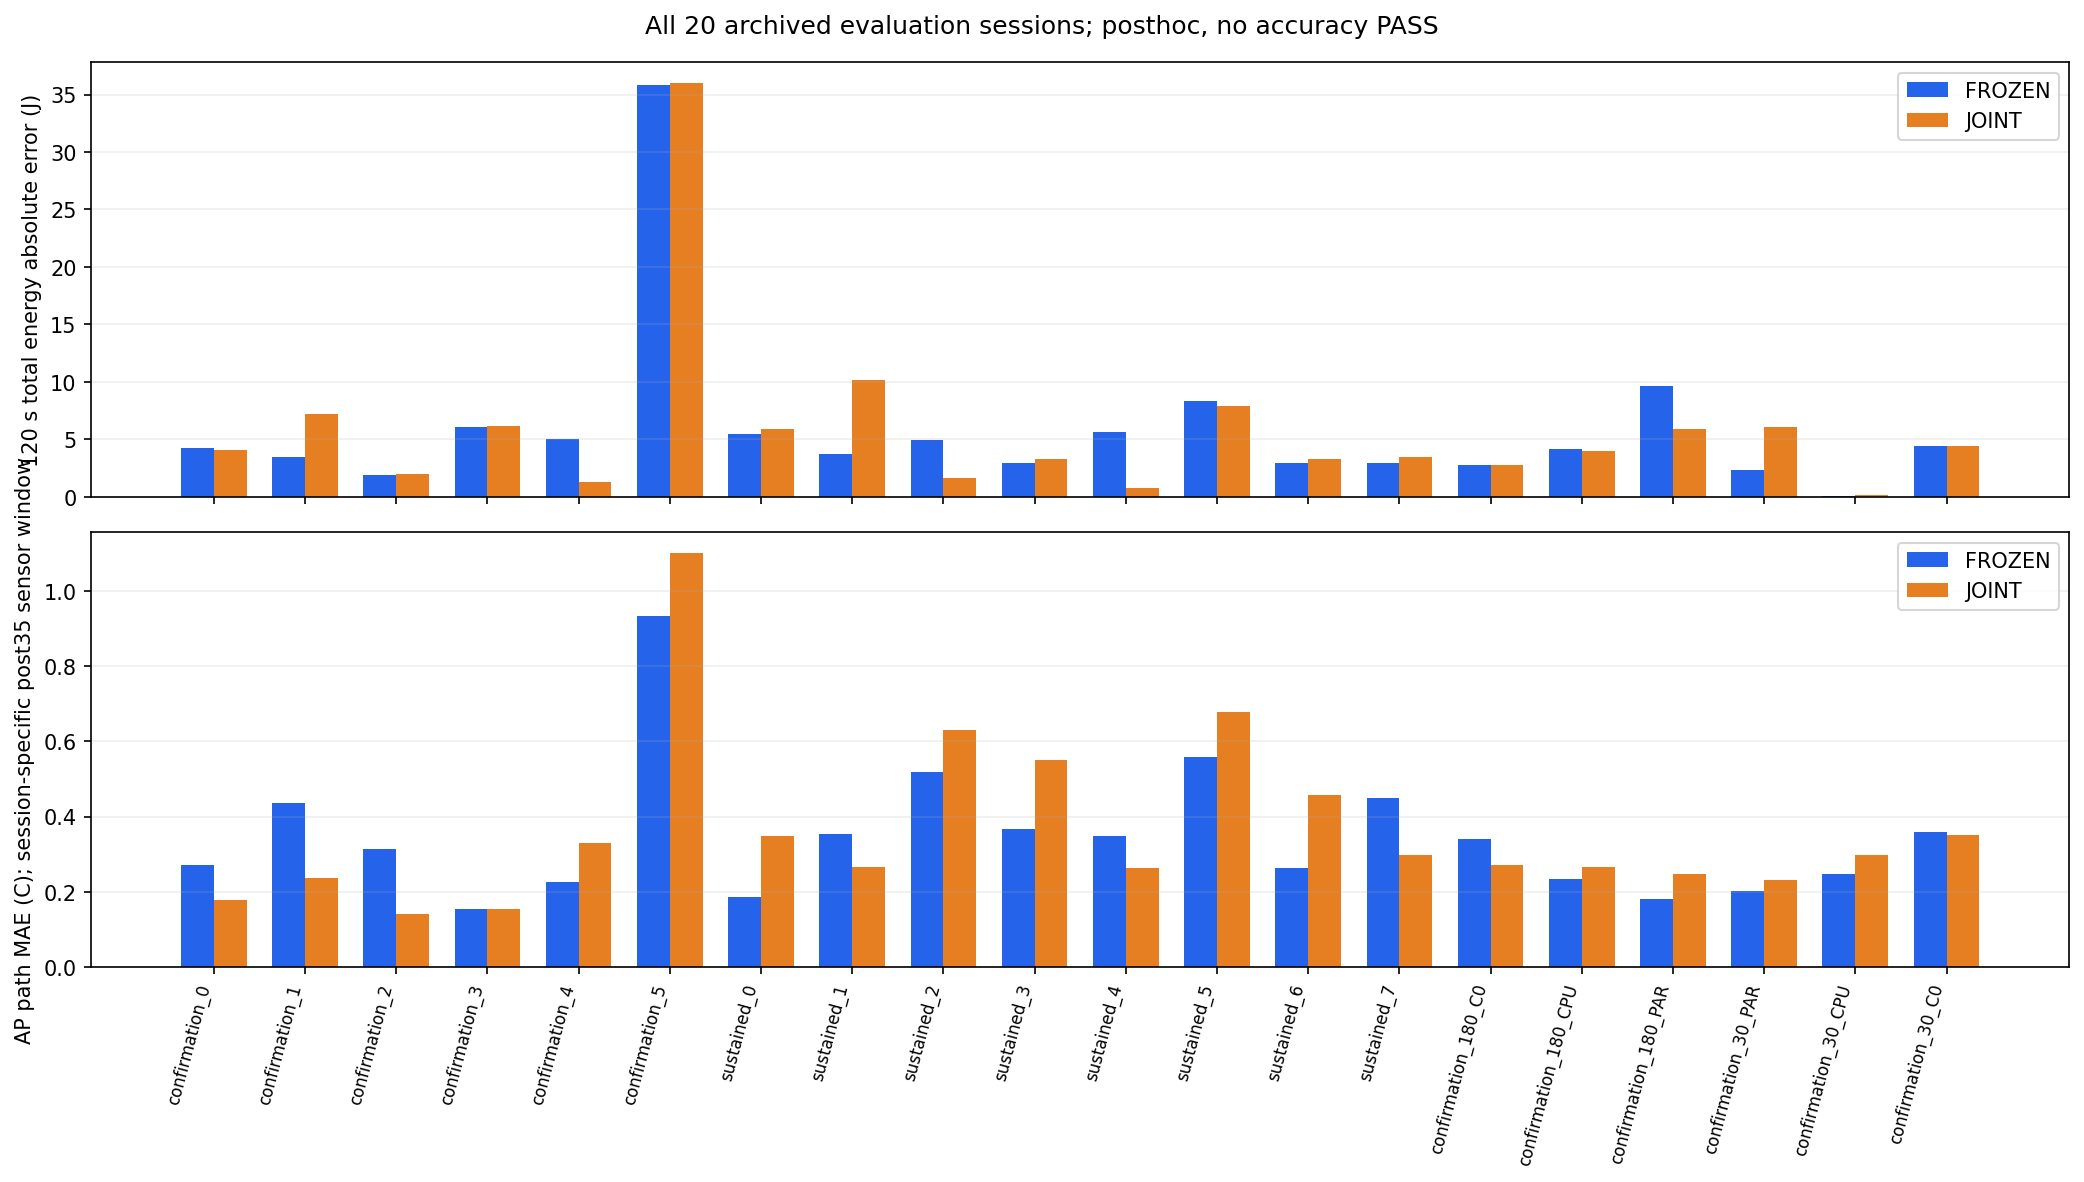

Values plotted in this chart, from the file beside it:
id, block, policy, mode, model, observed_j, predicted_j, signed_j, abs_j, absolute_relative_percent, mae_c, max_absolute_error_c, signed_mean_c, peak_signed_error_c, ap_start_s, ap_end_s, ap_samples, load_opposite, load_observed_change_c, load_predicted_change_c, cooling_opposite, cooling_observed_change_c, cooling_predicted_change_c, pre_signed_j
confirmation_0, confirmation, CPU_URGENT_ONLINE_V1, A_conditional, FROZEN, 153.1, 157.4, 4.272, 4.272, 2.789, 0.2721, 0.7454, 0.09498, -0.2581, 36.05, 177.9, 49, False, 2.2, 1.849, False, -2.1, -1.608, 0.9798
confirmation_0, confirmation, CPU_URGENT_ONLINE_V1, A_conditional, JOINT, 153.1, 157.2, 4.077, 4.077, 2.662, 0.1772, 0.7904, -0.07756, -0.3599, 36.05, 177.9, 49, False, 2.2, 1.744, False, -2.1, -1.636, 0.9798
confirmation_0, confirmation, CPU_URGENT_ONLINE_V1, B_arrival, FROZEN, 153.1, 157.5, 4.354, 4.354, 2.843, 0.2708, 0.7521, 0.09685, -0.2462, 36.05, 177.9, 49, , , , , , , 0.9798
confirmation_0, confirmation, CPU_URGENT_ONLINE_V1, B_arrival, JOINT, 153.1, 157.3, 4.158, 4.158, 2.715, 0.1764, 0.7977, -0.07581, -0.348, 36.05, 177.9, 49, , , , , , , 0.9798
confirmation_1, confirmation, B2_PARALLEL_ONLINE_V1, A_conditional, FROZEN, 154.8, 158.3, 3.479, 3.479, 2.247, 0.4353, 1.164, 0.4302, 0.493, 37.63, 178.8, 49, False, 2.4, 2.501, False, -2.3, -2.331, -1.536
confirmation_1, confirmation, B2_PARALLEL_ONLINE_V1, A_conditional, JOINT, 154.8, 162, 7.223, 7.223, 4.666, 0.236, 1.26, 0.2258, 0.4108, 37.63, 178.8, 49, False, 2.4, 2.38, False, -2.3, -2.358, -1.536
confirmation_1, confirmation, B2_PARALLEL_ONLINE_V1, B_arrival, FROZEN, 154.8, 158.6, 3.758, 3.758, 2.428, 0.4357, 1.172, 0.4312, 0.4906, 37.63, 178.8, 49, , , , , , , -1.536
confirmation_1, confirmation, B2_PARALLEL_ONLINE_V1, B_arrival, JOINT, 154.8, 162.3, 7.465, 7.465, 4.822, 0.2364, 1.269, 0.2267, 0.407, 37.63, 178.8, 49, , , , , , , -1.536
confirmation_2, confirmation, B2_SERIAL_ONLINE_V1, A_conditional, FROZEN, 153, 154.9, 1.879, 1.879, 1.228, 0.3135, 0.7944, 0.2748, 0.39, 35.21, 177.4, 49, False, 1.7, 2.346, False, -1.8, -1.705, -0.9918
confirmation_2, confirmation, B2_SERIAL_ONLINE_V1, A_conditional, JOINT, 153, 155, 1.969, 1.969, 1.287, 0.1413, 0.495, 0.07584, 0.2425, 35.21, 177.4, 49, False, 1.7, 2.204, False, -1.8, -1.699, -0.9918
confirmation_2, confirmation, B2_SERIAL_ONLINE_V1, B_arrival, FROZEN, 153, 154.8, 1.753, 1.753, 1.146, 0.3109, 0.7711, 0.2716, 0.4025, 35.21, 177.4, 49, , , , , , , -0.9918
confirmation_2, confirmation, B2_SERIAL_ONLINE_V1, B_arrival, JOINT, 153, 154.9, 1.843, 1.843, 1.205, 0.1425, 0.5235, 0.07299, 0.2543, 35.21, 177.4, 49, , , , , , , -0.9918
confirmation_3, confirmation, B2_SERIAL_ONLINE_V1, A_conditional, FROZEN, 156.5, 162.5, 6.064, 6.064, 3.876, 0.1533, 0.6211, 0.05622, 0.08035, 37.78, 179.8, 49, False, 2.0, 1.836, False, -1.8, -1.869, -0.4206
confirmation_3, confirmation, B2_SERIAL_ONLINE_V1, A_conditional, JOINT, 156.5, 162.6, 6.154, 6.154, 3.933, 0.1537, 0.8907, -0.08676, -0.01583, 37.78, 179.8, 49, False, 2.0, 1.717, False, -1.8, -1.856, -0.4206
confirmation_3, confirmation, B2_SERIAL_ONLINE_V1, B_arrival, FROZEN, 156.5, 162.5, 6.004, 6.004, 3.838, 0.1512, 0.6428, 0.05335, 0.09471, 37.78, 179.8, 49, , , , , , , -0.4206
confirmation_3, confirmation, B2_SERIAL_ONLINE_V1, B_arrival, JOINT, 156.5, 162.6, 6.094, 6.094, 3.895, 0.157, 0.915, -0.08976, -0.002294, 37.78, 179.8, 49, , , , , , , -0.4206
confirmation_4, confirmation, B2_PARALLEL_ONLINE_V1, A_conditional, FROZEN, 154.8, 149.7, -5.033, 5.033, 3.252, 0.2266, 1.321, -0.1236, -0.452, 35.32, 177.6, 49, False, 2.4, 2.637, False, -2.9, -2.338, -0.4217
confirmation_4, confirmation, B2_PARALLEL_ONLINE_V1, A_conditional, JOINT, 154.8, 153.5, -1.313, 1.313, 0.8484, 0.3294, 1.57, -0.2391, -0.4915, 35.32, 177.6, 49, False, 2.4, 2.6, False, -2.9, -2.28, -0.4217
confirmation_4, confirmation, B2_PARALLEL_ONLINE_V1, B_arrival, FROZEN, 154.8, 150, -4.737, 4.737, 3.06, 0.2266, 1.315, -0.1213, -0.4402, 35.32, 177.6, 49, , , , , , , -0.4217
confirmation_4, confirmation, B2_PARALLEL_ONLINE_V1, B_arrival, JOINT, 154.8, 153.7, -1.03, 1.03, 0.6656, 0.329, 1.564, -0.2369, -0.4788, 35.32, 177.6, 49, , , , , , , -0.4217
confirmation_5, confirmation, CPU_URGENT_ONLINE_V1, A_conditional, FROZEN, 197.7, 161.9, -35.82, 35.82, 18.12, 0.9341, 4.22, -0.9043, -2.891, 36.09, 178.7, 50, False, 2.8, 1.807, False, -2.5, -1.693, -2.487
confirmation_5, confirmation, CPU_URGENT_ONLINE_V1, A_conditional, JOINT, 197.7, 161.7, -36.02, 36.02, 18.22, 1.102, 4.503, -1.069, -2.997, 36.09, 178.7, 50, False, 2.8, 1.715, False, -2.5, -1.751, -2.487
confirmation_5, confirmation, CPU_URGENT_ONLINE_V1, B_arrival, FROZEN, 197.7, 162.2, -35.5, 35.5, 17.95, 0.9266, 4.213, -0.8955, -2.86, 36.09, 178.7, 50, , , , , , , -2.487
confirmation_5, confirmation, CPU_URGENT_ONLINE_V1, B_arrival, JOINT, 197.7, 162, -35.69, 35.69, 18.05, 1.096, 4.499, -1.06, -2.964, 36.09, 178.7, 50, , , , , , , -2.487
sustained_0, sustained, CPU_URGENT_ONLINE_V1, A_conditional, FROZEN, 190.9, 185.4, -5.497, 5.497, 2.879, 0.1865, 0.7518, -0.01346, -0.2106, 36.62, 178.2, 55, False, 2.8, 2.424, False, -2.1, -1.874, -1.815
sustained_0, sustained, CPU_URGENT_ONLINE_V1, A_conditional, JOINT, 190.9, 185, -5.893, 5.893, 3.086, 0.3475, 1.227, -0.29, -0.576, 36.62, 178.2, 55, False, 2.8, 2.046, False, -2.1, -1.801, -1.815
sustained_0, sustained, CPU_URGENT_ONLINE_V1, B_arrival, FROZEN, 190.9, 185.4, -5.541, 5.541, 2.902, 0.186, 0.7513, -0.01299, -0.2046, 36.62, 178.2, 55, , , , , , , -1.815
sustained_0, sustained, CPU_URGENT_ONLINE_V1, B_arrival, JOINT, 190.9, 185, -5.933, 5.933, 3.107, 0.347, 1.227, -0.2896, -0.5694, 36.62, 178.2, 55, , , , , , , -1.815
sustained_1, sustained, B2_PARALLEL_ONLINE_V1, A_conditional, FROZEN, 185.6, 189.4, 3.77, 3.77, 2.031, 0.3544, 1.027, 0.347, 0.5987, 36.77, 177.7, 55, False, 2.5, 2.966, False, -2.1, -2.589, 0.5668
sustained_1, sustained, B2_PARALLEL_ONLINE_V1, A_conditional, JOINT, 185.6, 195.8, 10.16, 10.16, 5.476, 0.2666, 1.111, 0.08346, 0.2379, 36.77, 177.7, 55, False, 2.5, 2.578, False, -2.1, -2.472, 0.5668
sustained_1, sustained, B2_PARALLEL_ONLINE_V1, B_arrival, FROZEN, 185.6, 190.3, 4.668, 4.668, 2.515, 0.3517, 1.032, 0.3441, 0.5849, 36.77, 177.7, 55, , , , , , , 0.5668
sustained_1, sustained, B2_PARALLEL_ONLINE_V1, B_arrival, JOINT, 185.6, 196.4, 10.81, 10.81, 5.823, 0.2656, 1.117, 0.08078, 0.2298, 36.77, 177.7, 55, , , , , , , 0.5668
sustained_2, sustained, B2_PARALLEL_ONLINE_V1, A_conditional, FROZEN, 186.7, 181.8, -4.928, 4.928, 2.639, 0.5186, 1.187, -0.5006, -0.2884, 37.21, 179.5, 54, False, 2.7, 2.196, False, -2, -2.716, 0.1144
sustained_2, sustained, B2_PARALLEL_ONLINE_V1, A_conditional, JOINT, 186.7, 188.4, 1.652, 1.652, 0.8844, 0.6311, 1.455, -0.6035, -0.4593, 37.21, 179.5, 54, False, 2.7, 1.987, False, -2, -2.564, 0.1144
sustained_2, sustained, B2_PARALLEL_ONLINE_V1, B_arrival, FROZEN, 186.7, 182.7, -4.035, 4.035, 2.161, 0.5333, 1.193, -0.5177, -0.3102, 37.21, 179.5, 54, , , , , , , 0.1144
sustained_2, sustained, B2_PARALLEL_ONLINE_V1, B_arrival, JOINT, 186.7, 188.8, 2.105, 2.105, 1.127, 0.6441, 1.459, -0.6192, -0.4776, 37.21, 179.5, 54, , , , , , , 0.1144
sustained_3, sustained, CPU_URGENT_ONLINE_V1, A_conditional, FROZEN, 191.7, 188.8, -2.935, 2.935, 1.531, 0.3679, 1.169, -0.3255, -0.5364, 35.87, 177.6, 55, False, 2.8, 2.285, False, -2.2, -1.73, 1.265
sustained_3, sustained, CPU_URGENT_ONLINE_V1, A_conditional, JOINT, 191.7, 188.4, -3.329, 3.329, 1.736, 0.5501, 1.525, -0.5073, -0.7927, 35.87, 177.6, 55, False, 2.8, 2.022, False, -2.2, -1.61, 1.265
sustained_3, sustained, CPU_URGENT_ONLINE_V1, B_arrival, FROZEN, 191.7, 188.8, -2.931, 2.931, 1.529, 0.3671, 1.172, -0.3248, -0.5395, 35.87, 177.6, 55, , , , , , , 1.265
sustained_3, sustained, CPU_URGENT_ONLINE_V1, B_arrival, JOINT, 191.7, 188.4, -3.324, 3.324, 1.733, 0.5496, 1.529, -0.5067, -0.7969, 35.87, 177.6, 55, , , , , , , 1.265
sustained_4, sustained, B2_PARALLEL_ONLINE_V1, A_conditional, FROZEN, 187.9, 182.2, -5.672, 5.672, 3.019, 0.3476, 0.9769, 0.3291, 0.5899, 36.24, 178.9, 55, False, 2.5, 3.041, False, -2.1, -2.365, 1.23
sustained_4, sustained, B2_PARALLEL_ONLINE_V1, A_conditional, JOINT, 187.9, 188.7, 0.8052, 0.8052, 0.4286, 0.2635, 1.062, 0.06891, 0.222, 36.24, 178.9, 55, False, 2.5, 2.659, False, -2.1, -2.199, 1.23
sustained_4, sustained, B2_PARALLEL_ONLINE_V1, B_arrival, FROZEN, 187.9, 183.2, -4.683, 4.683, 2.493, 0.3407, 0.9749, 0.3213, 0.5802, 36.24, 178.9, 55, , , , , , , 1.23
sustained_4, sustained, B2_PARALLEL_ONLINE_V1, B_arrival, JOINT, 187.9, 189.3, 1.457, 1.457, 0.7756, 0.2582, 1.06, 0.06165, 0.213, 36.24, 178.9, 55, , , , , , , 1.23
sustained_5, sustained, CPU_URGENT_ONLINE_V1, A_conditional, FROZEN, 184.5, 192.8, 8.308, 8.308, 4.503, 0.5588, 1.277, -0.5442, -0.8105, 35.84, 177.9, 55, False, 2.6, 1.854, False, -2.2, -1.974, -0.4161
sustained_5, sustained, CPU_URGENT_ONLINE_V1, A_conditional, JOINT, 184.5, 192.4, 7.911, 7.911, 4.288, 0.678, 1.529, -0.6576, -0.9769, 35.84, 177.9, 55, False, 2.6, 1.679, False, -2.2, -1.877, -0.4161
sustained_5, sustained, CPU_URGENT_ONLINE_V1, B_arrival, FROZEN, 184.5, 192.7, 8.21, 8.21, 4.45, 0.5593, 1.281, -0.5447, -0.8163, 35.84, 177.9, 55, , , , , , , -0.4161
sustained_5, sustained, CPU_URGENT_ONLINE_V1, B_arrival, JOINT, 184.5, 192.3, 7.818, 7.818, 4.237, 0.6786, 1.533, -0.6581, -0.9812, 35.84, 177.9, 55, , , , , , , -0.4161
sustained_6, sustained, CPU_URGENT_ONLINE_V1, A_conditional, FROZEN, 187.5, 184.6, -2.916, 2.916, 1.555, 0.264, 0.9011, -0.2014, -0.3328, 36.25, 179.4, 56, False, 2.6, 2.266, False, -2, -1.78, 0.08141
sustained_6, sustained, CPU_URGENT_ONLINE_V1, A_conditional, JOINT, 187.5, 184.2, -3.311, 3.311, 1.765, 0.458, 1.291, -0.4021, -0.6104, 36.25, 179.4, 56, False, 2.6, 1.976, False, -2, -1.665, 0.08141
sustained_6, sustained, CPU_URGENT_ONLINE_V1, B_arrival, FROZEN, 187.5, 184.5, -3.065, 3.065, 1.635, 0.2667, 0.9044, -0.2042, -0.3365, 36.25, 179.4, 56, , , , , , , 0.08141
sustained_6, sustained, CPU_URGENT_ONLINE_V1, B_arrival, JOINT, 187.5, 184.1, -3.458, 3.458, 1.844, 0.4608, 1.294, -0.4046, -0.6124, 36.25, 179.4, 56, , , , , , , 0.08141
sustained_7, sustained, B2_PARALLEL_ONLINE_V1, A_conditional, FROZEN, 199.2, 196.2, -2.966, 2.966, 1.489, 0.449, 1.173, 0.4387, 0.7427, 36.24, 179.8, 56, False, 2.6, 3.075, False, -2, -2.343, -0.7463
sustained_7, sustained, B2_PARALLEL_ONLINE_V1, A_conditional, JOINT, 199.2, 202.7, 3.466, 3.466, 1.74, 0.2985, 1.261, 0.1819, 0.3908, 36.24, 179.8, 56, False, 2.6, 2.695, False, -2, -2.169, -0.7463
sustained_7, sustained, B2_PARALLEL_ONLINE_V1, B_arrival, FROZEN, 199.2, 197.1, -2.148, 2.148, 1.078, 0.4426, 1.174, 0.431, 0.7195, 36.24, 179.8, 56, , , , , , , -0.7463
sustained_7, sustained, B2_PARALLEL_ONLINE_V1, B_arrival, JOINT, 199.2, 203.2, 3.992, 3.992, 2.004, 0.2946, 1.262, 0.1748, 0.3668, 36.24, 179.8, 56, , , , , , , -0.7463
confirmation_180_C0, history_confirmation, C0, A_conditional, FROZEN, 115.8, 118.5, 2.764, 2.764, 2.388, 0.3389, 0.4576, 0.3351, -0.03894, 37.25, 178.1, 57, , , , False, -0.6, -0.203, -0.01306
confirmation_180_C0, history_confirmation, C0, A_conditional, JOINT, 115.8, 118.5, 2.764, 2.764, 2.388, 0.2718, 0.3874, 0.2662, -0.05877, 37.25, 178.1, 57, , , , False, -0.6, -0.2535, -0.01306
confirmation_180_CPU, history_confirmation, CPU_URGENT_ONLINE_V1, A_conditional, FROZEN, 139.4, 143.6, 4.195, 4.195, 3.01, 0.2339, 1.077, -0.1658, -0.5066, 37.16, 178.2, 56, False, 2.1, 1.615, False, -2.1, -1.742, 1.963
confirmation_180_CPU, history_confirmation, CPU_URGENT_ONLINE_V1, A_conditional, JOINT, 139.4, 143.4, 4.001, 4.001, 2.871, 0.2663, 1.226, -0.2161, -0.5091, 37.16, 178.2, 56, False, 2.1, 1.582, False, -2.1, -1.721, 1.963
... 8 more rows
